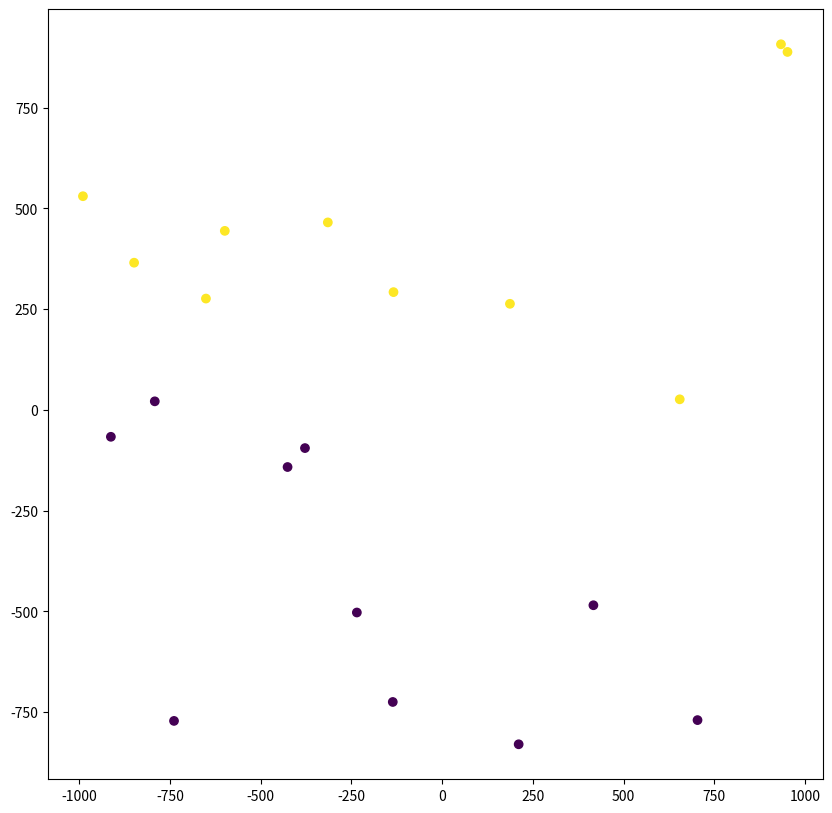
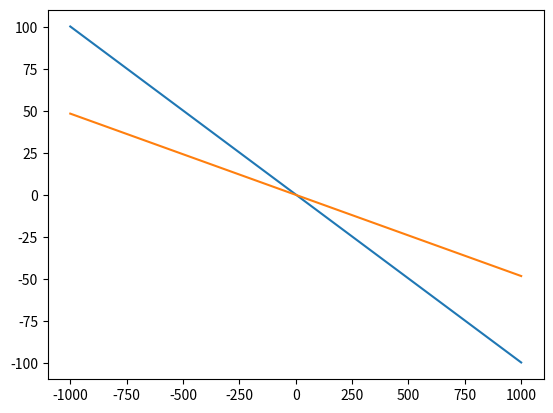

Python code for these plots, in order:
#!/usr/bin/env python
# coding: utf-8

# In[69]:


import numpy as np
import pandas as pd
import random
import matplotlib
import matplotlib.pyplot as plt


# In[70]:


n = 20
a = 10
b = 100
c = -20
# defining the line as ax + by + c = 0
f = [a,b,c]
class1_list = []
class2_list = []
for i in range(0,n//2):
    x = random.randint(-1000,1000)
    y = random.randint(-1000,1000)
    while (a*x + b*y + c >= 0):
        x = random.randint(-1000,1000)
        y = random.randint(-1000,1000)
    class1_list.append([x,y,-1])
    
for i in range(0,n//2):
    x = random.randint(-1000,1000)
    y = random.randint(-1000,1000)
    while (a*x + b*y + c < 0):
        x = random.randint(-1000,1000)
        y = random.randint(-1000,1000)
    class2_list.append([x,y,1])
data_list = class2_list + class1_list
data = np.array(data_list)
print(class1_list, class2_list, data)


# In[71]:


fig = plt.figure(figsize = (10,10))
plt.scatter(data[:,0], data[:,1],c = data[:,2])


# In[72]:


#implementing algorithm
w0 = random.randint(-100,100)
w1 = random.randint(-100,100)
w2 = random.randint(-100,100)
flag = False
while flag != True :
    flag = True
    for i in range(0,n):
        x = data[i][0]
        y = data[i][1]
        l = data[i][2]
        temp = w1*x + w2*y + w0
        if l==1 and temp < 0:
            flag = False
            w1 = w1 + x
            w2 = w2 + y
            w0 = w0 + 1
            break
        if (l == -1 and temp>=0):
            flag = False
            w1 = w1 - x
            w2 = w2 - y
            w0 = w0 - 1
            break
print(w0,w1,w2)


# In[73]:


pred = [0 for i in range(0,n)]
for i in range(0,n):
    x = data[i][0]
    y = data[i][1]
    temp = w1*x + w2*y + w0
    if(temp<0):
        pred[i] = -1
    if(temp>=0):
        pred[i] = 1
print(pred)


# In[ ]:





# In[75]:


fig = plt.figure()
ax = plt.axes()

x = np.linspace(-1000, 1000, 1000)
ax.plot(x,(-c - a * x)/b)
ax.plot(x, (-w0 - w1 * x)/w2)

